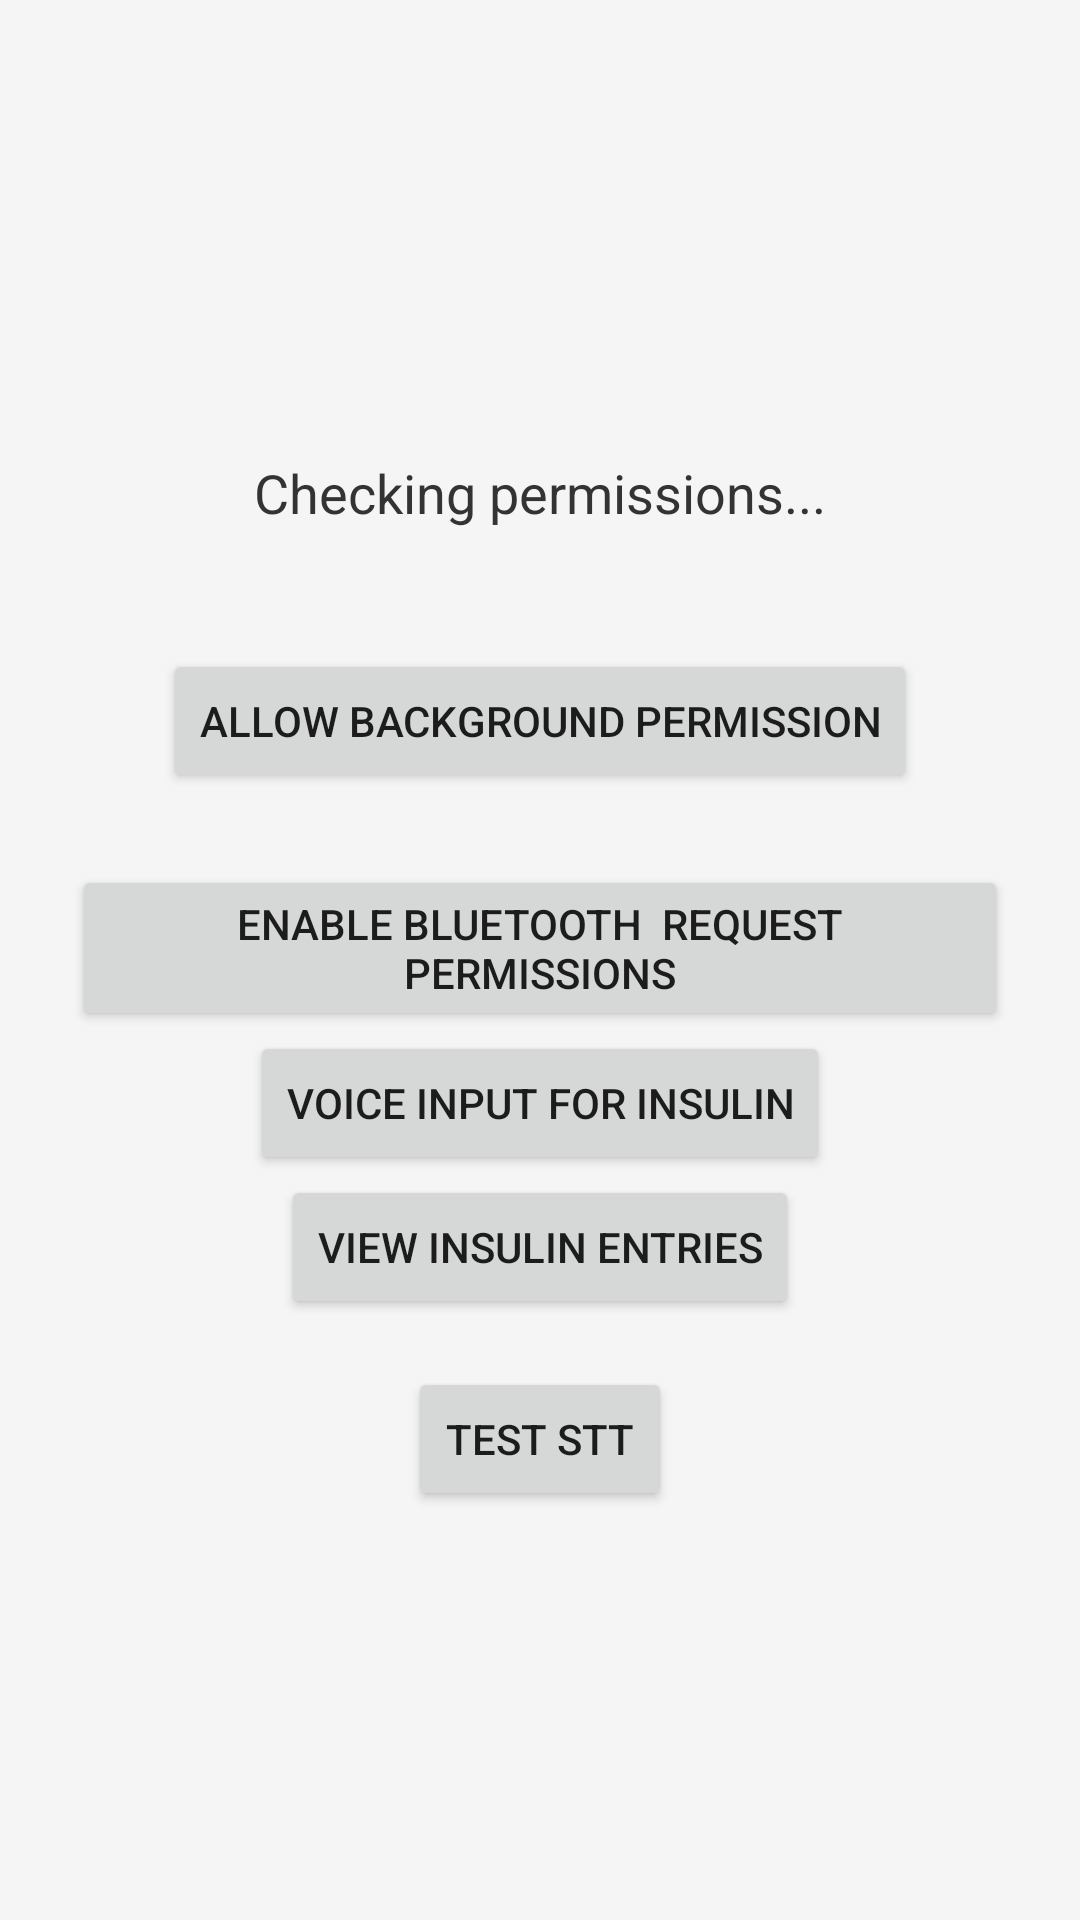

Produce the Android XML layout that renders to this screen, including the resource entries it uses.
<!-- AndroidManifest.xml: application theme Theme.MyBackgroundApp -->
<!-- res/layout/activity_main.xml -->
<?xml version="1.0" encoding="utf-8"?>
<LinearLayout xmlns:android="http://schemas.android.com/apk/res/android"
    android:orientation="vertical"
    android:gravity="center"
    android:layout_width="match_parent"
    android:layout_height="match_parent"
    android:padding="24dp"
    android:background="#F5F5F5">

    <TextView
        android:id="@+id/tv_info"
        android:layout_width="wrap_content"
        android:layout_height="wrap_content"
        android:text="Checking permissions..."
        android:textSize="18sp"
        android:textColor="#333333"
        android:gravity="center"
        android:padding="16dp" />

    <Button
        android:id="@+id/btn_open_settings"
        android:layout_width="wrap_content"
        android:layout_height="wrap_content"
        android:text="Allow Background Permission"
        android:layout_marginTop="24dp"/>

    <Button
        android:id="@+id/btn_enable_bt"
        android:layout_width="wrap_content"
        android:layout_height="wrap_content"
        android:text="Enable Bluetooth  Request Permissions"
        android:layout_marginTop="24dp"/>
    <Button
        android:id="@+id/btn_voice_input"
        android:layout_width="wrap_content"
        android:layout_height="wrap_content"
        android:text="Voice Input for Insulin" />

    <Button
        android:id="@+id/btn_view_entries"
        android:layout_width="wrap_content"
        android:layout_height="wrap_content"
        android:text="View Insulin Entries" />
    <Button
        android:id="@+id/btn_open_stt"
        android:layout_width="wrap_content"
        android:layout_height="wrap_content"
        android:text="Test STT"
        android:layout_marginTop="16dp"/>



</LinearLayout>
<!-- resources referenced by this layout -->
<resources>
  <style name="Theme.MyBackgroundApp" parent="Theme.MaterialComponents.DayNight.DarkActionBar">
          
      </style>
</resources>
